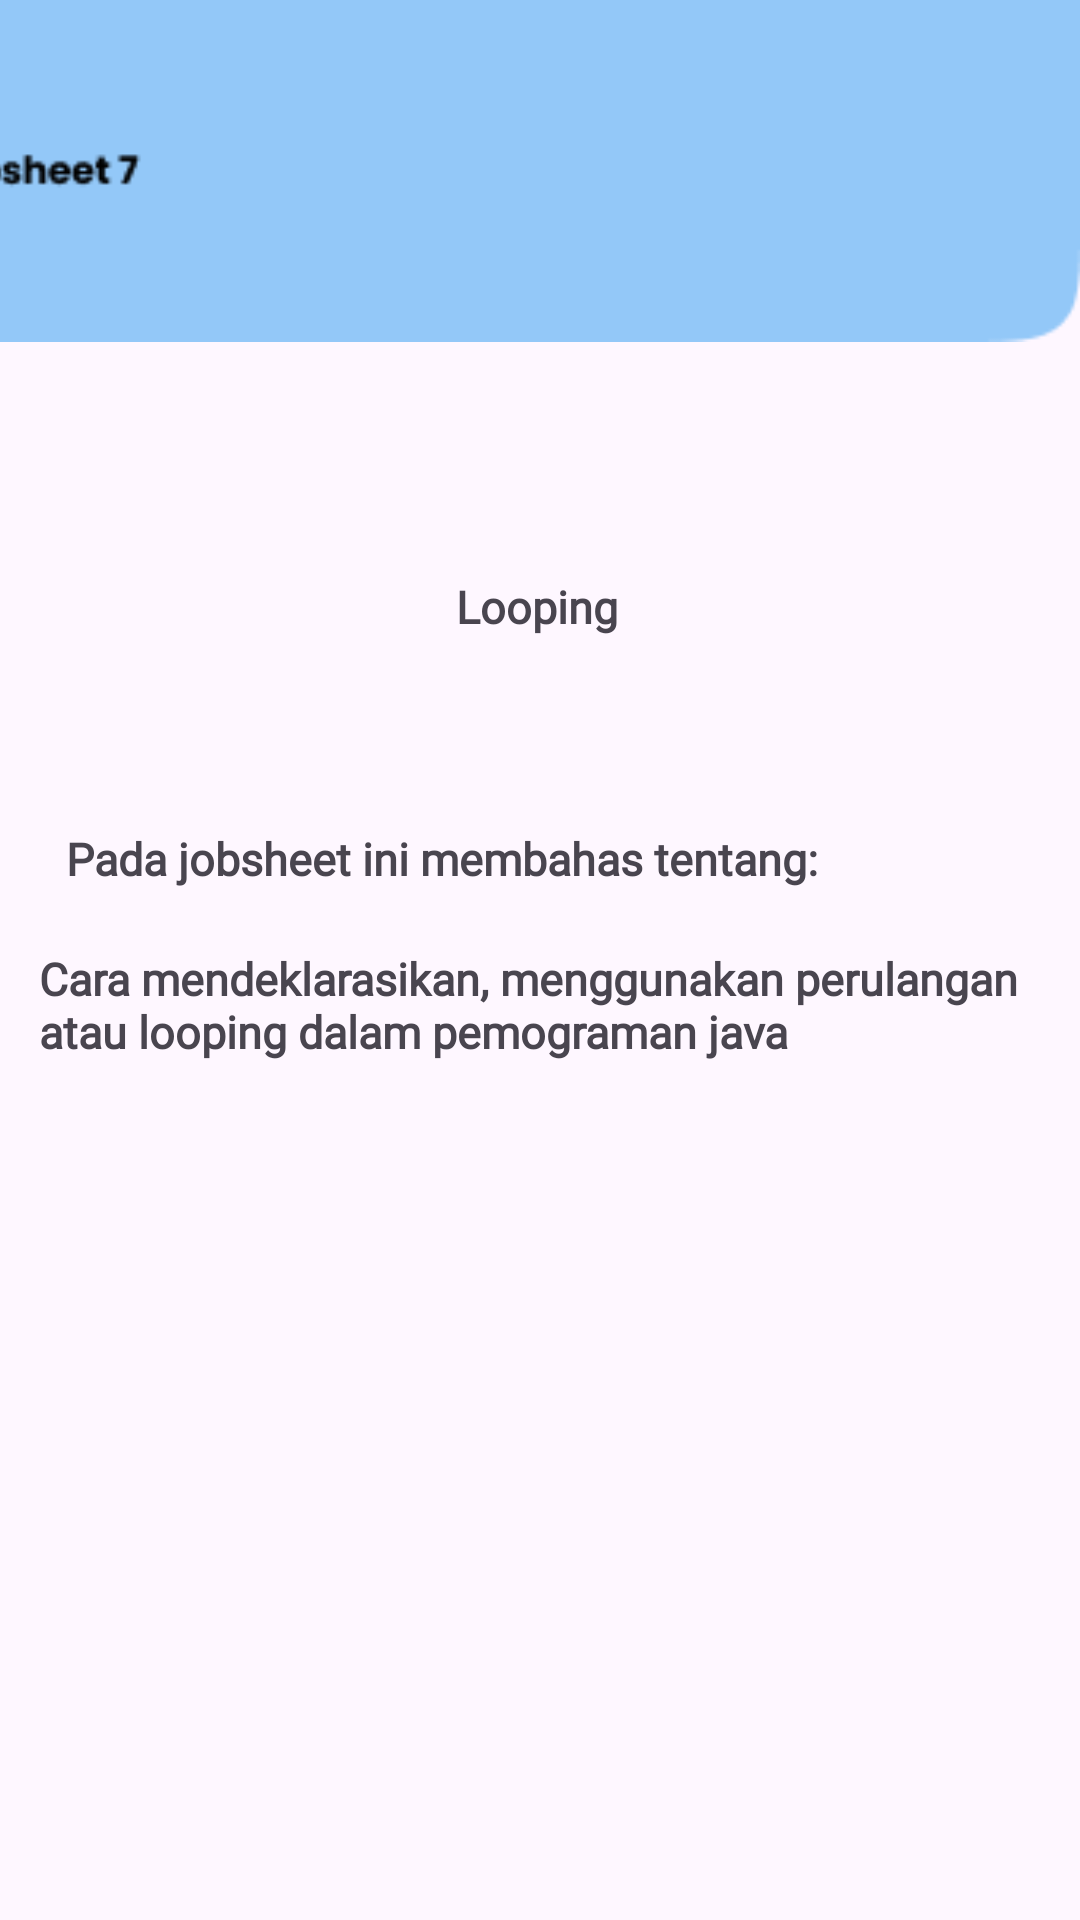

Android layout source for this screen:
<!-- AndroidManifest.xml: application theme Theme.MyPbo -->
<!-- res/layout/activity_jobsheet7.xml -->
<?xml version="1.0" encoding="utf-8"?>
<androidx.constraintlayout.widget.ConstraintLayout xmlns:android="http://schemas.android.com/apk/res/android"
    xmlns:app="http://schemas.android.com/apk/res-auto"
    xmlns:tools="http://schemas.android.com/tools"
    android:layout_width="match_parent"
    android:layout_height="match_parent"
    tools:context=".activity_jobsheet7">

    <ImageView
        android:id="@+id/imageView"
        android:layout_width="412dp"
        android:layout_height="114dp"
        app:layout_constraintBottom_toBottomOf="parent"
        app:layout_constraintEnd_toEndOf="parent"
        app:layout_constraintHorizontal_bias="1.0"
        app:layout_constraintStart_toStartOf="parent"
        app:layout_constraintTop_toTopOf="parent"
        app:layout_constraintVertical_bias="0.0"
        app:srcCompat="@drawable/group20" />

    <TextView
        android:layout_width="wrap_content"
        android:layout_height="wrap_content"
        android:layout_marginTop="276dp"
        android:fontFamily="@font/poppin_bold"
        android:text="Pada jobsheet ini membahas tentang:"
        android:textSize="15sp"
        android:textStyle="bold"
        app:layout_constraintEnd_toEndOf="parent"
        app:layout_constraintHorizontal_bias="0.200"
        app:layout_constraintStart_toStartOf="parent"
        app:layout_constraintTop_toTopOf="parent" />


    <TextView
        android:layout_width="333dp"
        android:layout_height="93dp"
        android:layout_marginTop="316dp"
        android:fontFamily="@font/poppin_bold"
        android:text="Cara mendeklarasikan, menggunakan perulangan atau looping dalam pemograman java"
        android:textSize="15sp"
        android:textStyle="bold"
        app:layout_constraintEnd_toEndOf="parent"
        app:layout_constraintHorizontal_bias="0.480"
        app:layout_constraintStart_toStartOf="parent"
        app:layout_constraintTop_toTopOf="parent" />

    <TextView
        android:layout_width="wrap_content"
        android:layout_height="wrap_content"
        android:layout_marginTop="192dp"
        android:fontFamily="@font/poppin_bold"
        android:text="Looping"
        android:textSize="15sp"
        android:textStyle="bold"
        app:layout_constraintEnd_toEndOf="parent"
        app:layout_constraintHorizontal_bias="0.497"
        app:layout_constraintStart_toStartOf="parent"
        app:layout_constraintTop_toTopOf="parent" />

</androidx.constraintlayout.widget.ConstraintLayout>
<!-- resources referenced by this layout -->
<resources>
  <!-- drawable group20: png bitmap (drawable, 1913 bytes) -->
  <style name="Theme.MyPbo" parent="Base.Theme.MyPbo" />
  <style name="Base.Theme.MyPbo" parent="Theme.Material3.DayNight.NoActionBar">
          
          
      </style>
</resources>
